Image classification data set "all_data" (phj1120/2021_mentoring on GitHub). Class labels (7): hcsr04, keypad, LCD keypad shield, LCD 1602 display, LED, PPD42NS dust sensor, RFID module.

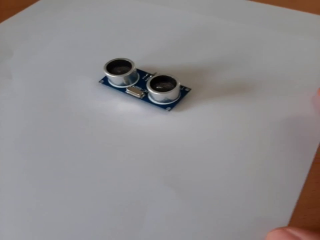
Label: hcsr04

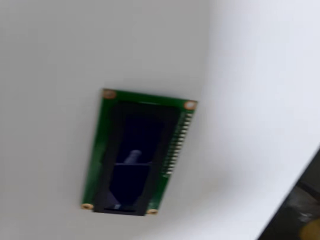
Label: LCD 1602 display

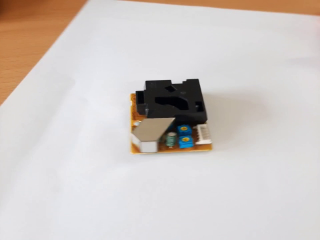
Label: PPD42NS dust sensor

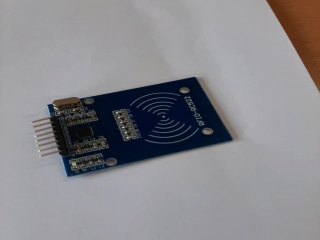
Label: RFID module

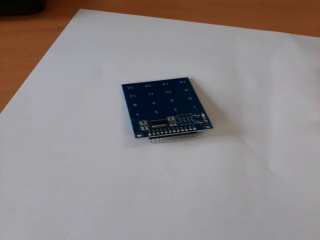
Label: keypad

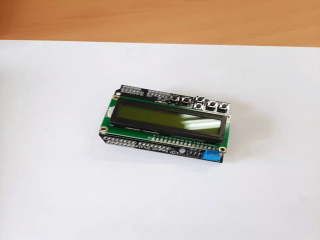
Label: LCD keypad shield
